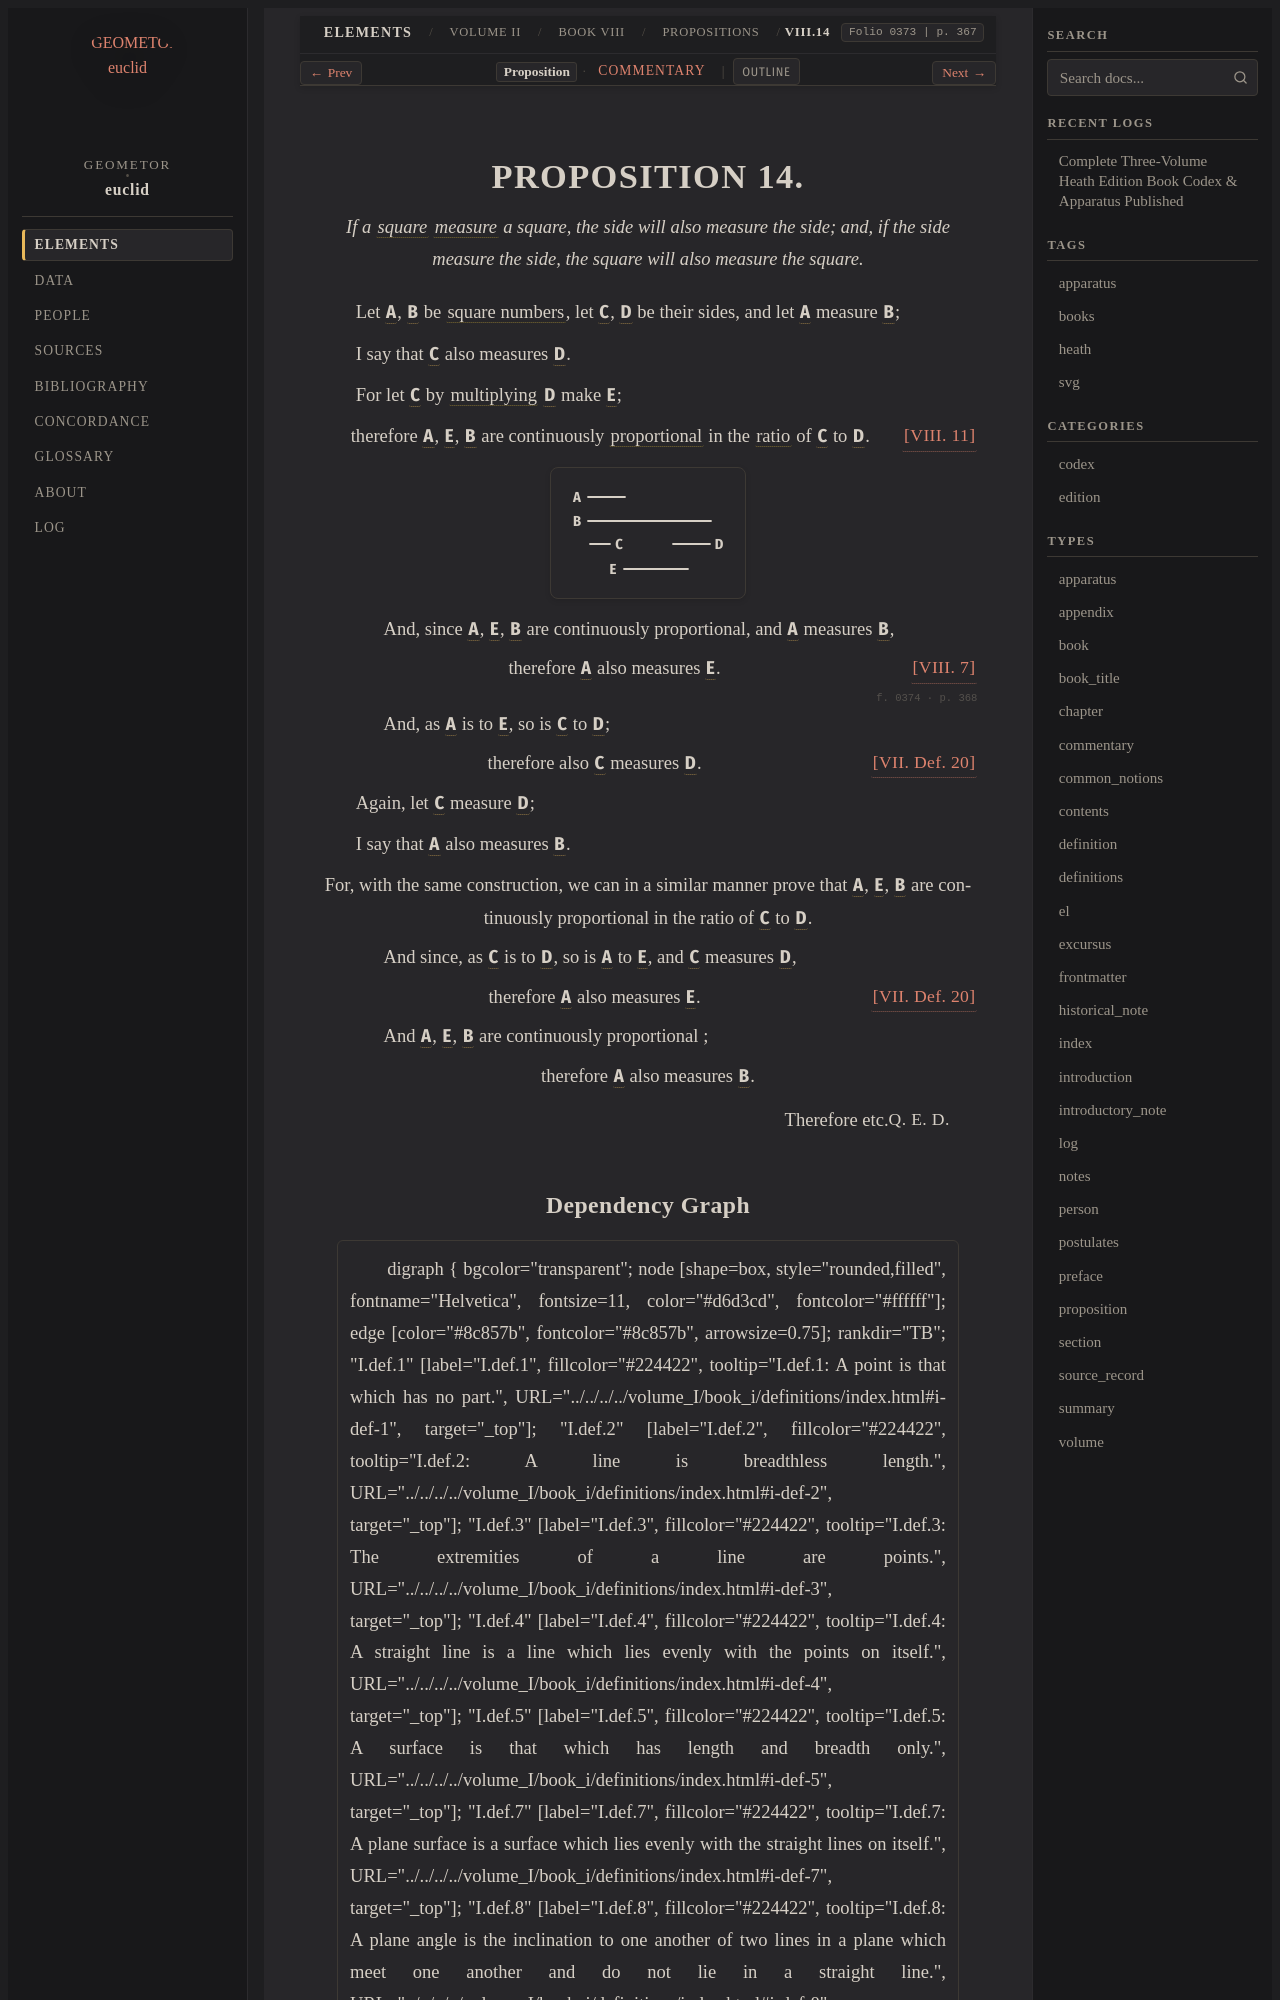

repository: geometor/euclid · page: heath/volume_II/book_viii/propositions/14/index.html · generator: sphinx

:canonical_id: VIII.14
:volume: II
:book: VIII
:proposition: 14
:type: proposition
:title: Proposition VIII.14
:folios: 0373, 0374
:folio: 0373
:page: 367
:pages: 367, 368
:dependencies: I.def.22, V.def.1, VII.def.20, VIII.7, VIII.11

.. _VIII.14:

.. folio:: 0373
   :page: 367

PROPOSITION 14.
===============

.. enunciation::

   If a :term:`square <square>` :term:`measure <part-aliquot>` a square, the side will also measure the side; and, if the side measure the side, the square will also measure the square.

Let :g:`A <0373.g1:A>`, :g:`B <0373.g1:B>` be :term:`square numbers <square-number>`, let :g:`C <0373.g1:C>`, :g:`D <0373.g1:D>` be their sides, and let :g:`A <0373.g1:A>` measure :g:`B <0373.g1:B>`;

I say that :g:`C <0373.g1:C>` also measures :g:`D <0373.g1:D>`.

For let :g:`C <0373.g1:C>` by :term:`multiplying <multiply>` :g:`D <0373.g1:D>` make :g:`E <0373.g1:E>`;

.. assertion::

   therefore :g:`A <0373.g1:A>`, :g:`E <0373.g1:E>`, :g:`B <0373.g1:B>` are continuously :term:`proportional <proportional>` in the :term:`ratio <ratio>` of :g:`C <0373.g1:C>` to :g:`D <0373.g1:D>`. :just:`[VIII. 11] <VIII.11>`

.. picture:: 0373.g1.svg
   :alt: Book VIII, Proposition 14

.. subclause::

   And, since :g:`A <0373.g1:A>`, :g:`E <0373.g1:E>`, :g:`B <0373.g1:B>` are continuously proportional, and :g:`A <0373.g1:A>` measures :g:`B <0373.g1:B>`,

.. assertion:: [VIII. 7] <VIII.7>

   therefore :g:`A <0373.g1:A>` also measures :g:`E <0373.g1:E>`.

.. _folio-ii-0374:

.. folio:: 0374
   :page: 368

.. subclause::

   And, as :g:`A <0373.g1:A>` is to :g:`E <0373.g1:E>`, so is :g:`C <0373.g1:C>` to :g:`D <0373.g1:D>`;

.. assertion:: [VII. Def. 20] <VII.def.20>

   therefore also :g:`C <0373.g1:C>` measures :g:`D <0373.g1:D>`.

Again, let :g:`C <0373.g1:C>` measure :g:`D <0373.g1:D>`;

I say that :g:`A <0373.g1:A>` also measures :g:`B <0373.g1:B>`.

.. assertion::

   For, with the same construction, we can in a similar manner prove that :g:`A <0373.g1:A>`, :g:`E <0373.g1:E>`, :g:`B <0373.g1:B>` are continuously proportional in the ratio of :g:`C <0373.g1:C>` to :g:`D <0373.g1:D>`.

.. subclause::

   And since, as :g:`C <0373.g1:C>` is to :g:`D <0373.g1:D>`, so is :g:`A <0373.g1:A>` to :g:`E <0373.g1:E>`, and :g:`C <0373.g1:C>` measures :g:`D <0373.g1:D>`,

.. assertion:: [VII. Def. 20] <VII.def.20>

   therefore :g:`A <0373.g1:A>` also measures :g:`E <0373.g1:E>`.

.. subclause::

   And :g:`A <0373.g1:A>`, :g:`E <0373.g1:E>`, :g:`B <0373.g1:B>` are continuously proportional ;

.. assertion::

   therefore :g:`A <0373.g1:A>` also measures :g:`B <0373.g1:B>`.

.. qed::

   Therefore etc. :just:`Q. E. D.`
